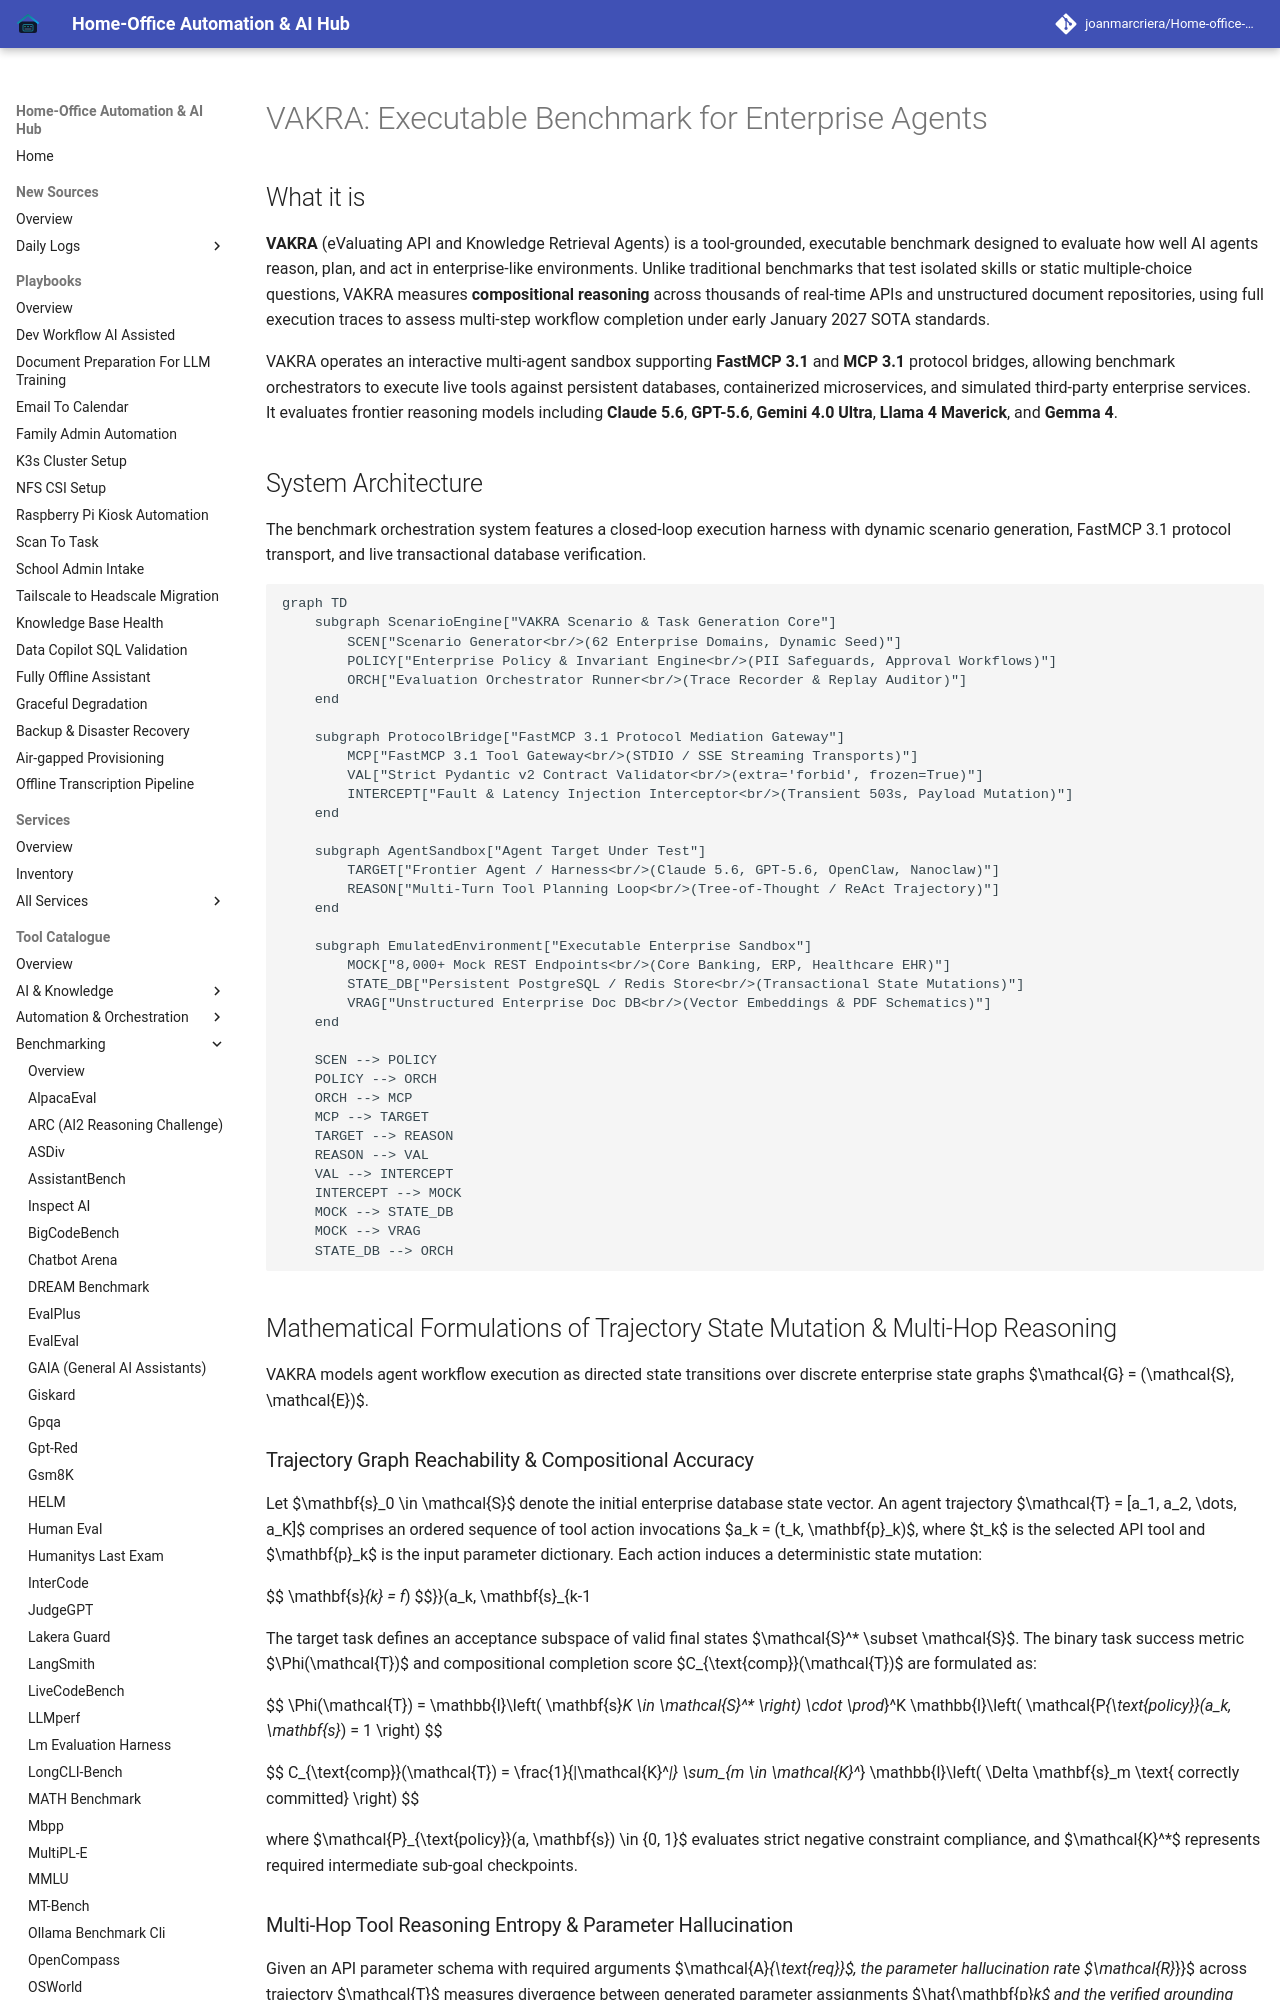

repository: joanmarcriera/Home-office-automations · page: tools/benchmarking/vakra/index.html · generator: mkdocs

# VAKRA: Executable Benchmark for Enterprise Agents

## What it is
**VAKRA** (eValuating API and Knowledge Retrieval Agents) is a tool-grounded, executable benchmark designed to evaluate how well AI agents reason, plan, and act in enterprise-like environments. Unlike traditional benchmarks that test isolated skills or static multiple-choice questions, VAKRA measures **compositional reasoning** across thousands of real-time APIs and unstructured document repositories, using full execution traces to assess multi-step workflow completion under early January 2027 SOTA standards.

VAKRA operates an interactive multi-agent sandbox supporting **FastMCP 3.1** and **MCP 3.1** protocol bridges, allowing benchmark orchestrators to execute live tools against persistent databases, containerized microservices, and simulated third-party enterprise services. It evaluates frontier reasoning models including **Claude 5.6**, **GPT-5.6**, **Gemini 4.0 Ultra**, **Llama 4 Maverick**, and **Gemma 4**.

## System Architecture

The benchmark orchestration system features a closed-loop execution harness with dynamic scenario generation, FastMCP 3.1 protocol transport, and live transactional database verification.

```mermaid
graph TD
    subgraph ScenarioEngine["VAKRA Scenario & Task Generation Core"]
        SCEN["Scenario Generator<br/>(62 Enterprise Domains, Dynamic Seed)"]
        POLICY["Enterprise Policy & Invariant Engine<br/>(PII Safeguards, Approval Workflows)"]
        ORCH["Evaluation Orchestrator Runner<br/>(Trace Recorder & Replay Auditor)"]
    end

    subgraph ProtocolBridge["FastMCP 3.1 Protocol Mediation Gateway"]
        MCP["FastMCP 3.1 Tool Gateway<br/>(STDIO / SSE Streaming Transports)"]
        VAL["Strict Pydantic v2 Contract Validator<br/>(extra='forbid', frozen=True)"]
        INTERCEPT["Fault & Latency Injection Interceptor<br/>(Transient 503s, Payload Mutation)"]
    end

    subgraph AgentSandbox["Agent Target Under Test"]
        TARGET["Frontier Agent / Harness<br/>(Claude 5.6, GPT-5.6, OpenClaw, Nanoclaw)"]
        REASON["Multi-Turn Tool Planning Loop<br/>(Tree-of-Thought / ReAct Trajectory)"]
    end

    subgraph EmulatedEnvironment["Executable Enterprise Sandbox"]
        MOCK["8,000+ Mock REST Endpoints<br/>(Core Banking, ERP, Healthcare EHR)"]
        STATE_DB["Persistent PostgreSQL / Redis Store<br/>(Transactional State Mutations)"]
        VRAG["Unstructured Enterprise Doc DB<br/>(Vector Embeddings & PDF Schematics)"]
    end

    SCEN --> POLICY
    POLICY --> ORCH
    ORCH --> MCP
    MCP --> TARGET
    TARGET --> REASON
    REASON --> VAL
    VAL --> INTERCEPT
    INTERCEPT --> MOCK
    MOCK --> STATE_DB
    MOCK --> VRAG
    STATE_DB --> ORCH
```

## Mathematical Formulations of Trajectory State Mutation & Multi-Hop Reasoning

VAKRA models agent workflow execution as directed state transitions over discrete enterprise state graphs $\mathcal{G} = (\mathcal{S}, \mathcal{E})$.
